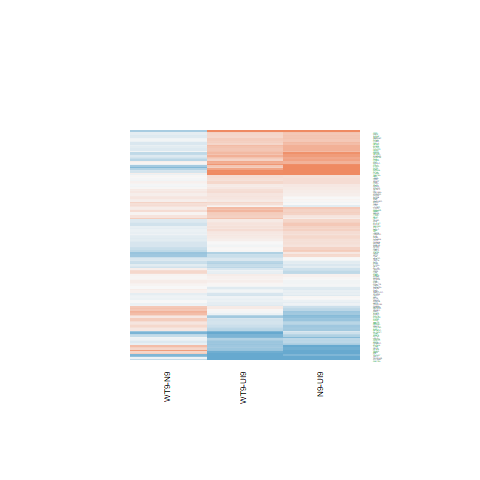

The data file committed next to this chart (first rows):
N9-UI9.logFC, N9-UI9.AveExpr, N9-UI9.t, N9-UI9.P.Value, N9-UI9.adj.P.Val, N9-UI9.B, WT9-UI9.logFC, WT9-UI9.AveExpr, WT9-UI9.t, WT9-UI9.P.Value, WT9-UI9.adj.P.Val, WT9-UI9.B, WT9-N9.logFC, WT9-N9.AveExpr, WT9-N9.t, WT9-N9.P.Value, WT9-N9.adj.P.Val, WT9-N9.B
-0.1335, 1.834, -0.4729, 0.6434, 0.7607, -6.3, -0.436, 1.834, -1.515, 0.1514, 0.2995, -5.183, -0.3025, 1.834, -1.129, 0.2773, 0.6284, -4.996
-0.0347, 6.246, -0.2903, 0.7758, 0.8568, -7.275, -0.211, 6.246, -1.762, 0.09933, 0.2228, -5.704, -0.1763, 6.246, -1.582, 0.1355, 0.4683, -5.216
-0.1391, 1.988, -0.5682, 0.5787, 0.7103, -6.278, -0.4009, 1.988, -1.606, 0.1301, 0.2688, -5.085, -0.2618, 1.988, -1.129, 0.2776, 0.6287, -5.017
-0.8217, -0.6218, -1.42, 0.177, 0.3146, -4.853, -1.636, -0.6218, -2.679, 0.01772, 0.06658, -2.987, -0.8138, -0.6218, -1.429, 0.1743, 0.5205, -4.451
-0.6223, 5.153, -3.401, 0.004179, 0.02016, -2.623, -0.2319, 5.153, -1.302, 0.2136, 0.3767, -6.177, 0.3904, 5.153, 2.286, 0.03796, 0.2818, -3.943
0.6437, 6.371, 6.697, 9.0402052766586e-06, 0.0002333, 3.421, 0.4941, 6.371, 5.107, 0.0001488, 0.00244, 0.6474, -0.1496, 6.371, -1.688, 0.1131, 0.437, -5.103
0.2267, 7.684, 2.419, 0.02941, 0.08549, -4.819, 0.2456, 7.684, 2.624, 0.01971, 0.07155, -4.322, 0.01891, 7.684, 0.2178, 0.8306, 0.9448, -6.506
-0.411, 5.999, -3.72, 0.002206, 0.01269, -2.149, -0.4724, 5.999, -4.278, 0.0007296, 0.007301, -0.9262, -0.06142, 5.999, -0.594, 0.5618, 0.8309, -6.205
0.1342, 6.119, 1.176, 0.2588, 0.4083, -6.616, 0.1231, 6.119, 1.075, 0.3, 0.4719, -6.604, -0.01105, 6.119, -0.1044, 0.9183, 0.9745, -6.413
-0.003985, 6.655, -0.03537, 0.9723, 0.9837, -7.357, 0.1539, 6.655, 1.371, 0.1914, 0.3508, -6.302, 0.1579, 6.655, 1.511, 0.1524, 0.4913, -5.352
-1.111, -0.005321, -2.479, 0.02618, 0.07832, -3.381, -0.5933, -0.005321, -1.421, 0.1768, 0.3324, -4.896, 0.5176, -0.005321, 1.231, 0.2381, 0.5916, -4.625
0.1945, 6.134, 1.602, 0.1309, 0.2539, -6.059, 0.1288, 6.134, 1.063, 0.3054, 0.4776, -6.62, -0.06572, 6.134, -0.584, 0.5683, 0.8345, -6.24
0.09027, 5.359, 0.5419, 0.5962, 0.7245, -7.003, 0.1731, 5.359, 1.073, 0.3009, 0.4729, -6.482, 0.08281, 5.359, 0.5368, 0.5997, 0.8478, -6.115
0.02788, 4.928, 0.1775, 0.8616, 0.9155, -7.112, 0.05803, 4.928, 0.3684, 0.7179, 0.8301, -6.935, 0.03015, 4.928, 0.2067, 0.8391, 0.9484, -6.211
3.209, 7.061, 16.14, 1.37295817497615e-10, 6.21263574176709e-08, 14.74, 2.67, 7.061, 13.22, 2.02373117815138e-09, 7.325906864908e-07, 12.07, -0.539, 7.061, -3.09, 0.007817, 0.1468, -2.706
-1.519, 1.541, -3.769, 0.002001, 0.01182, -1.231, -1.122, 1.541, -2.988, 0.009583, 0.04312, -2.661, 0.3964, 1.541, 1.036, 0.3174, 0.6643, -4.946
-0.4146, 2.933, -1.503, 0.1546, 0.2855, -5.537, -0.606, 2.933, -2.212, 0.04371, 0.1261, -4.331, -0.1914, 2.933, -0.7317, 0.4762, 0.7741, -5.497
0.9314, 6.878, 9.501, 1.44733256313576e-07, 1.10301976390557e-05, 7.664, 0.5427, 6.878, 5.51, 7.07752737401722e-05, 0.00147, 1.374, -0.3887, 6.878, -4.296, 0.0007037, 0.04914, -0.3687
-0.1007, 5.648, -0.7857, 0.4448, 0.5958, -6.938, -0.1586, 5.648, -1.243, 0.2337, 0.3998, -6.365, -0.0579, 5.648, -0.4848, 0.6352, 0.864, -6.235
-0.04168, 5.134, -0.2986, 0.7695, 0.852, -7.116, 0.0213, 5.134, 0.1547, 0.8792, 0.9312, -7.045, 0.06298, 5.134, 0.486, 0.6343, 0.8639, -6.145
0.4678, 3.149, 2.638, 0.01921, 0.06224, -3.789, 0.3398, 3.149, 1.865, 0.08273, 0.1961, -4.995, -0.128, 3.149, -0.7864, 0.4444, 0.7544, -5.605
-0.09501, 6.53, -0.9522, 0.3568, 0.513, -6.88, -0.2161, 6.53, -2.173, 0.04698, 0.1325, -5.061, -0.121, 6.53, -1.302, 0.2134, 0.5672, -5.608
0.2295, 5.409, 1.798, 0.09334, 0.1988, -5.668, -0.003241, 5.409, -0.02536, 0.9801, 0.9895, -7.096, -0.2328, 5.409, -1.96, 0.06978, 0.3629, -4.562
0.3232, 4.311, 1.871, 0.08195, 0.1807, -5.355, 0.0001738, 4.311, 0.001009, 0.9992, 0.9997, -6.898, -0.323, 4.311, -2.01, 0.06369, 0.3494, -4.319
-0.5511, 6.928, -5.754, 4.56547959042738e-05, 0.000737, 1.728, -0.4044, 6.928, -4.229, 0.0008028, 0.007765, -1.098, 0.1468, 6.928, 1.645, 0.1218, 0.4486, -5.18
-0.1819, 3.596, -1.044, 0.3137, 0.4683, -6.26, -0.07398, 3.596, -0.44, 0.6665, 0.7934, -6.63, 0.1079, 3.596, 0.6653, 0.5165, 0.8046, -5.713
0.4705, 3.758, 3.057, 0.008347, 0.03366, -3.118, 0.2972, 3.758, 1.903, 0.07732, 0.1867, -5.082, -0.1733, 3.758, -1.223, 0.2409, 0.5942, -5.321
-0.03715, 2.141, -0.1368, 0.8931, 0.9355, -6.436, 0.07383, 2.141, 0.2756, 0.7868, 0.8741, -6.303, 0.111, 2.141, 0.4401, 0.6664, 0.8789, -5.504
0.4289, 4.213, 2.392, 0.031, 0.08884, -4.445, 0.3804, 4.213, 2.114, 0.05248, 0.1426, -4.816, -0.04848, 4.213, -0.2943, 0.7728, 0.9207, -6.069
1.221, 5.464, 9.26, 1.99326514494189e-07, 1.41412927693651e-05, 7.429, 0.9779, 5.464, 7.344, 3.19225599429145e-06, 0.0001693, 4.671, -0.2434, 5.464, -2.042, 0.06, 0.3416, -4.467
-1.016, -1.456, -1.176, 0.2586, 0.4081, -4.904, -1.7, -1.456, -1.969, 0.06859, 0.1715, -3.966, -0.6838, -1.456, -0.8203, 0.4255, 0.7424, -4.724
0.4282, 6.213, 4.411, 0.000562, 0.004762, -0.8007, 0.3023, 6.213, 3.103, 0.007609, 0.03665, -3.295, -0.1259, 6.213, -1.403, 0.1819, 0.5294, -5.473
-0.3019, 3.037, -1.494, 0.1569, 0.2882, -5.598, 0.1265, 3.037, 0.6546, 0.5231, 0.6804, -6.393, 0.4284, 3.037, 2.292, 0.03754, 0.2806, -3.664
-0.4343, 2.455, -1.526, 0.1488, 0.278, -5.437, -0.8359, 2.455, -2.9, 0.01142, 0.04888, -3.01, -0.4016, 2.455, -1.469, 0.1634, 0.5068, -4.729
0.6059, 6.898, 4.865, 0.0002346, 0.002464, 0.0391, 0.6498, 6.898, 5.217, 0.0001211, 0.002131, 0.822, 0.04387, 6.898, 0.3819, 0.7081, 0.8961, -6.415
0.3669, 4.692, 2.913, 0.01112, 0.04165, -3.566, 0.4073, 4.692, 3.224, 0.005965, 0.03097, -2.845, 0.0404, 4.692, 0.3492, 0.732, 0.9063, -6.154
-0.6428, 3.78, -3.693, 0.00233, 0.01322, -1.8, -0.2649, 3.78, -1.552, 0.1424, 0.2868, -5.571, 0.3779, 3.78, 2.32, 0.03558, 0.2759, -3.696
-0.4917, 1.118, -1.193, 0.2522, 0.4011, -5.454, -0.8419, 1.118, -2.053, 0.05878, 0.1537, -4.185, -0.3502, 1.118, -0.8848, 0.3909, 0.7206, -5.004
0.6218, 1.302, 1.907, 0.07679, 0.1727, -4.56, 0.6938, 1.302, 2.188, 0.04574, 0.1302, -4.039, 0.07194, 1.302, 0.2433, 0.8113, 0.9391, -5.391
0.5292, 5.052, 4.093, 0.00105, 0.007448, -1.28, 0.4815, 5.052, 3.717, 0.002218, 0.01554, -1.921, -0.04765, 5.052, -0.4017, 0.6938, 0.8901, -6.192
0.1528, 0.319, 0.3257, 0.7494, 0.8377, -5.944, -0.4922, 0.319, -1.035, 0.3179, 0.4912, -5.365, -0.645, 0.319, -1.435, 0.1726, 0.5184, -4.492
0.3312, 3.285, 1.801, 0.09284, 0.1979, -5.241, 0.02995, 3.285, 0.161, 0.8744, 0.9284, -6.639, -0.3013, 3.285, -1.76, 0.09971, 0.4127, -4.52
0.8192, 1.102, 1.741, 0.1031, 0.2132, -4.787, 0.4617, 1.102, 0.9706, 0.3478, 0.522, -5.605, -0.3575, 1.102, -0.8337, 0.4182, 0.7378, -5.103
1.002, 5.893, 8.55, 5.29676165998172e-07, 2.83015161758433e-05, 6.384, 0.449, 5.893, 3.785, 0.001935, 0.01408, -1.904, -0.5535, 5.893, -5.127, 0.0001432, 0.02521, 1.21
-0.1314, 5.238, -0.813, 0.4296, 0.5817, -6.847, -0.07483, 5.238, -0.4648, 0.6491, 0.7804, -6.961, 0.05656, 5.238, 0.3761, 0.7123, 0.897, -6.218
0.1437, 3.419, 0.7773, 0.4496, 0.6002, -6.48, 0.1089, 3.419, 0.5931, 0.5624, 0.7131, -6.498, -0.03475, 3.419, -0.2028, 0.8421, 0.949, -5.893
0.09525, 7.392, 1.037, 0.3168, 0.4715, -6.858, 0.242, 7.392, 2.639, 0.01917, 0.07017, -4.274, 0.1468, 7.392, 1.725, 0.106, 0.4238, -5.098
0.01196, 7.841, 0.08411, 0.9341, 0.9616, -7.427, -0.2864, 7.841, -2.012, 0.06337, 0.1619, -5.412, -0.2983, 7.841, -2.253, 0.04043, 0.2899, -4.257
0.7591, 4.736, 4.728, 0.0003046, 0.002991, 0.04514, 0.3332, 4.736, 2.065, 0.05752, 0.1513, -4.975, -0.4259, 4.736, -2.88, 0.01189, 0.1772, -2.87
-0.581, 3.977, -3.734, 0.002143, 0.01243, -1.763, -0.07627, 3.977, -0.5178, 0.6125, 0.7528, -6.692, 0.5047, 3.977, 3.492, 0.003481, 0.1028, -1.666
-0.4264, 7.086, -3.544, 0.003139, 0.01639, -2.592, -0.2536, 7.086, -2.114, 0.05252, 0.1427, -5.204, 0.1728, 7.086, 1.544, 0.1445, 0.48, -5.336
0.3272, 7.916, 3.508, 0.003372, 0.01723, -2.714, 0.3783, 7.916, 4.054, 0.001134, 0.009606, -1.505, 0.0511, 7.916, 0.5917, 0.5633, 0.8317, -6.361
0.3563, 6.5, 2.366, 0.0326, 0.09218, -4.843, 0.154, 6.5, 1.018, 0.3254, 0.4993, -6.702, -0.2024, 6.5, -1.449, 0.1688, 0.5135, -5.436
-0.621, 2.843, -3.027, 0.008868, 0.03517, -2.922, -0.01254, 2.843, -0.06244, 0.9511, 0.9728, -6.527, 0.6084, 2.843, 3.192, 0.006363, 0.1328, -2.156
0.2233, 8.212, 2.141, 0.04997, 0.1267, -5.339, 0.08203, 8.212, 0.7861, 0.4446, 0.6162, -7.015, -0.1413, 8.212, -1.459, 0.166, 0.5089, -5.514
0.2948, -0.2689, 0.4803, 0.6383, 0.757, -5.757, -0.2952, -0.2689, -0.4713, 0.6445, 0.7767, -5.636, -0.59, -0.2689, -1.012, 0.3282, 0.6743, -4.776
1.612, 5.896, 13.92, 1.01635070201104e-09, 2.58188739738944e-07, 12.75, 1.525, 5.896, 13.07, 2.35667068940988e-09, 8.32307111772073e-07, 11.92, -0.08637, 5.896, -0.8338, 0.4181, 0.7378, -6.064
0.3166, 4.692, 1.906, 0.07694, 0.1729, -5.393, 0.2061, 4.692, 1.23, 0.2384, 0.4049, -6.221, -0.1105, 4.692, -0.7195, 0.4834, 0.7777, -5.959
-1.222, -0.4936, -2.314, 0.03602, 0.09948, -3.604, -0.926, -0.4936, -1.714, 0.1081, 0.2365, -4.402, 0.2963, -0.4936, 0.5837, 0.5685, 0.8347, -4.931
0.6391, 6.619, 6.343, 1.63587431792098e-05, 0.0003494, 2.793, 0.4532, 6.619, 4.487, 0.0004848, 0.00559, -0.5769, -0.1859, 6.619, -1.998, 0.06507, 0.3517, -4.64
... 98 more rows
